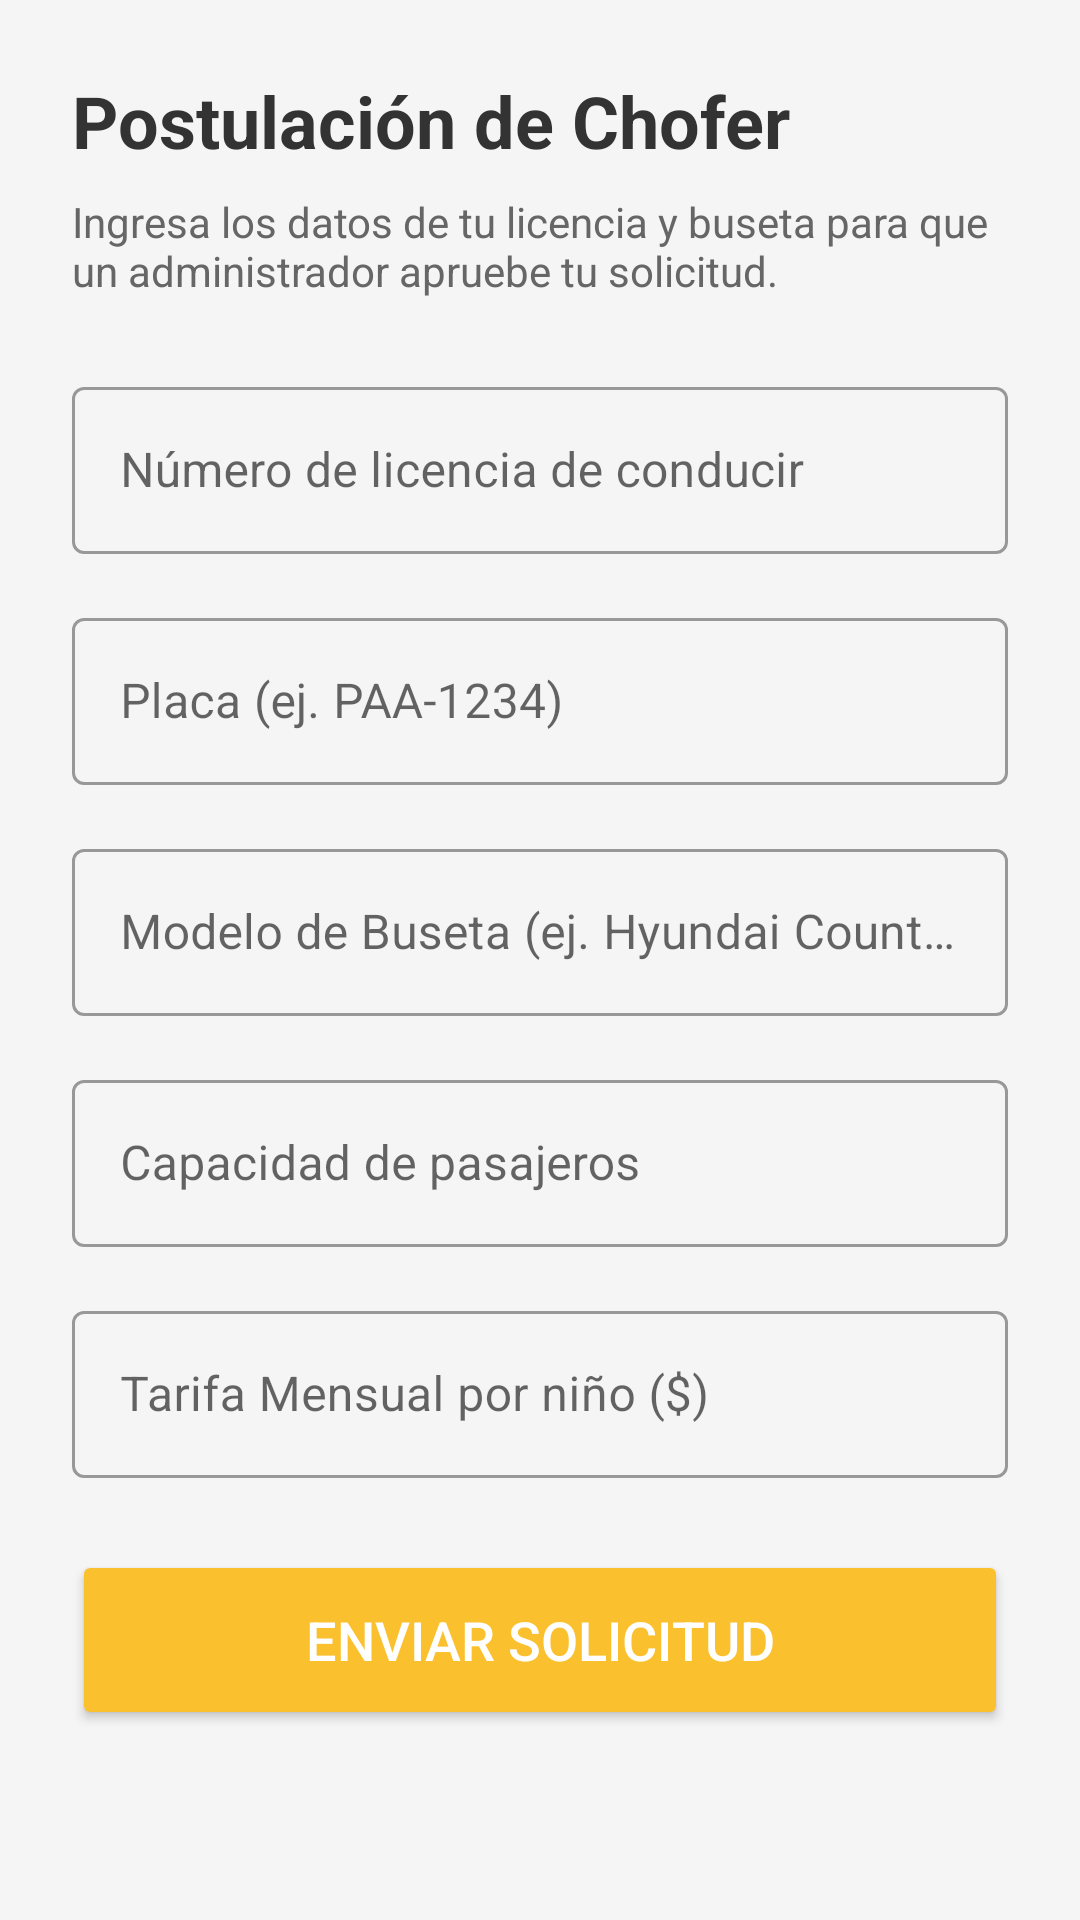

Produce the Android XML layout that renders to this screen, including the resource entries it uses.
<!-- AndroidManifest.xml: application theme Theme.BusetaEscolarApp -->
<!-- res/layout/activity_solicitud_chofer.xml -->
<?xml version="1.0" encoding="utf-8"?>
<ScrollView xmlns:android="http://schemas.android.com/apk/res/android"
    android:layout_width="match_parent"
    android:layout_height="match_parent"
    android:background="#F5F5F5"
    android:padding="24dp">

    <LinearLayout
        android:layout_width="match_parent"
        android:layout_height="wrap_content"
        android:orientation="vertical">

        <TextView
            android:layout_width="match_parent"
            android:layout_height="wrap_content"
            android:text="Postulación de Chofer"
            android:textSize="24sp"
            android:textStyle="bold"
            android:textColor="#333333"
            android:layout_marginBottom="8dp" />

        <TextView
            android:layout_width="match_parent"
            android:layout_height="wrap_content"
            android:text="Ingresa los datos de tu licencia y buseta para que un administrador apruebe tu solicitud."
            android:textColor="#666666"
            android:layout_marginBottom="24dp" />

        <com.google.android.material.textfield.TextInputLayout
            android:layout_width="match_parent"
            android:layout_height="wrap_content"
            android:layout_marginBottom="16dp"
            style="@style/Widget.MaterialComponents.TextInputLayout.OutlinedBox">

            <com.google.android.material.textfield.TextInputEditText
                android:id="@+id/etLicencia"
                android:layout_width="match_parent"
                android:layout_height="wrap_content"
                android:hint="Número de licencia de conducir"
                android:inputType="textCapCharacters" />
        </com.google.android.material.textfield.TextInputLayout>

        <com.google.android.material.textfield.TextInputLayout
            android:layout_width="match_parent"
            android:layout_height="wrap_content"
            android:layout_marginBottom="16dp"
            style="@style/Widget.MaterialComponents.TextInputLayout.OutlinedBox">

            <com.google.android.material.textfield.TextInputEditText
                android:id="@+id/etPlaca"
                android:layout_width="match_parent"
                android:layout_height="wrap_content"
                android:hint="Placa (ej. PAA-1234)"
                android:inputType="textCapCharacters" />
        </com.google.android.material.textfield.TextInputLayout>

        <com.google.android.material.textfield.TextInputLayout
            android:layout_width="match_parent"
            android:layout_height="wrap_content"
            android:layout_marginBottom="16dp"
            style="@style/Widget.MaterialComponents.TextInputLayout.OutlinedBox">

            <com.google.android.material.textfield.TextInputEditText
                android:id="@+id/etModelo"
                android:layout_width="match_parent"
                android:layout_height="wrap_content"
                android:hint="Modelo de Buseta (ej. Hyundai County)"
                android:inputType="textCapWords" />
        </com.google.android.material.textfield.TextInputLayout>

        <com.google.android.material.textfield.TextInputLayout
            android:layout_width="match_parent"
            android:layout_height="wrap_content"
            android:layout_marginBottom="16dp"
            style="@style/Widget.MaterialComponents.TextInputLayout.OutlinedBox">

            <com.google.android.material.textfield.TextInputEditText
                android:id="@+id/etCapacidad"
                android:layout_width="match_parent"
                android:layout_height="wrap_content"
                android:hint="Capacidad de pasajeros"
                android:inputType="number" />
        </com.google.android.material.textfield.TextInputLayout>

        <com.google.android.material.textfield.TextInputLayout
            android:layout_width="match_parent"
            android:layout_height="wrap_content"
            android:layout_marginBottom="24dp"
            style="@style/Widget.MaterialComponents.TextInputLayout.OutlinedBox">

            <com.google.android.material.textfield.TextInputEditText
                android:id="@+id/etTarifa"
                android:layout_width="match_parent"
                android:layout_height="wrap_content"
                android:hint="Tarifa Mensual por niño ($)"
                android:inputType="numberDecimal" />
        </com.google.android.material.textfield.TextInputLayout>

        <Button
            android:id="@+id/btnEnviarSolicitud"
            android:layout_width="match_parent"
            android:layout_height="60dp"
            android:text="Enviar Solicitud"
            android:textSize="18sp"
            android:backgroundTint="#FBC02D"
            android:textColor="#FFFFFF" />

    </LinearLayout>
</ScrollView>
<!-- resources referenced by this layout -->
<resources>
  <style name="Theme.BusetaEscolarApp" parent="Theme.MaterialComponents.Light.NoActionBar" />
</resources>
